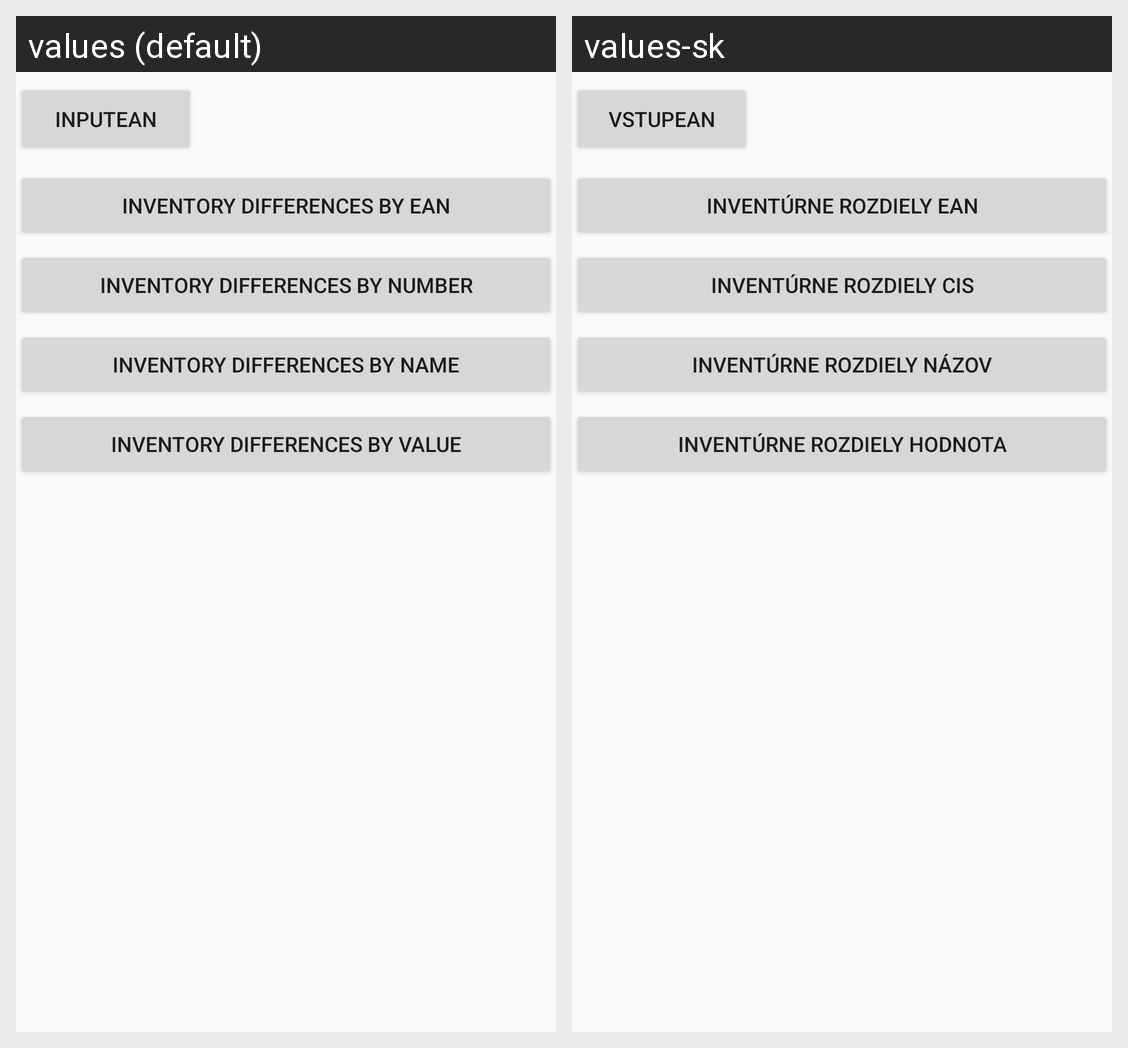

Here is an Android app screen in its default locale and in the app's own translations. Write out the translated-string differences for the strings that appear on this screen.
Android screen res/layout/rozdielyean.xml rendered under 2 locales, left to right: values (default), values-sk. Device: Nexus 5 (rendered at 1080×1920; each locale shown at half size, 540×960, under a caption strip naming it); theme AppTheme.
Strings drawn on this screen, with the default value and each locale's value (text and hints the layout hard-codes, and strings that could not be matched under every locale, appear in the picture but are not listed):

btneanx
  values: inputEAN
  values-sk: vstupEAN

popisrozdean
  values: Inventory differences by EAN
  values-sk: Inventúrne rozdiely EAN

popisrozdcis
  values: Inventory differences by Number
  values-sk: Inventúrne rozdiely CIS

popisrozdnat
  values: Inventory differences by Name
  values-sk: Inventúrne rozdiely názov

popisrozdhod
  values: Inventory differences by Value
  values-sk: Inventúrne rozdiely hodnota
